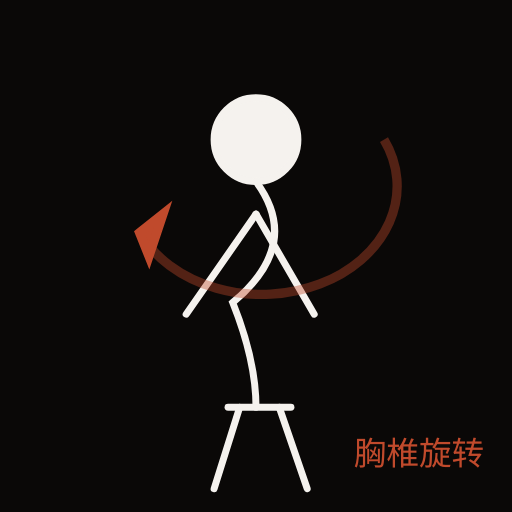
t = 0.00 s
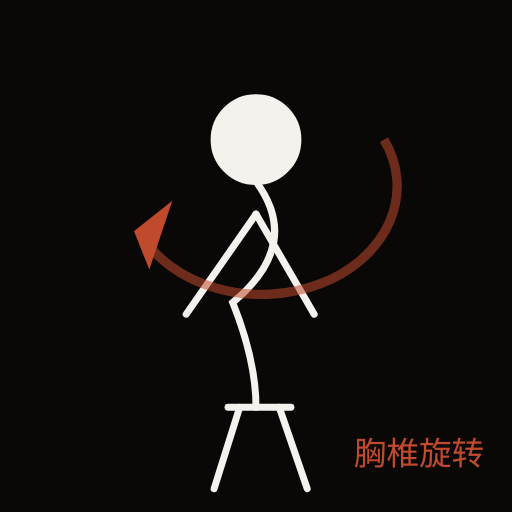
t = 0.31 s
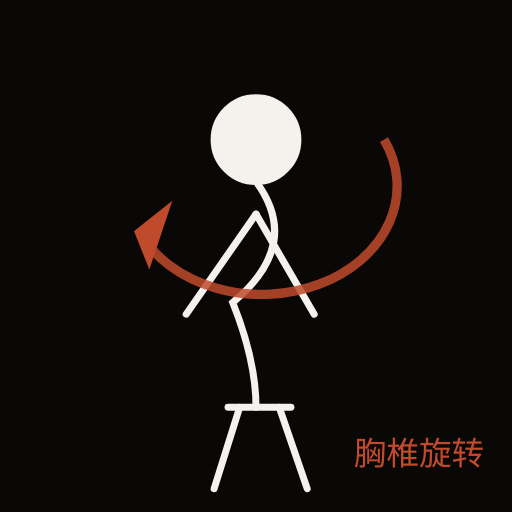
t = 0.94 s
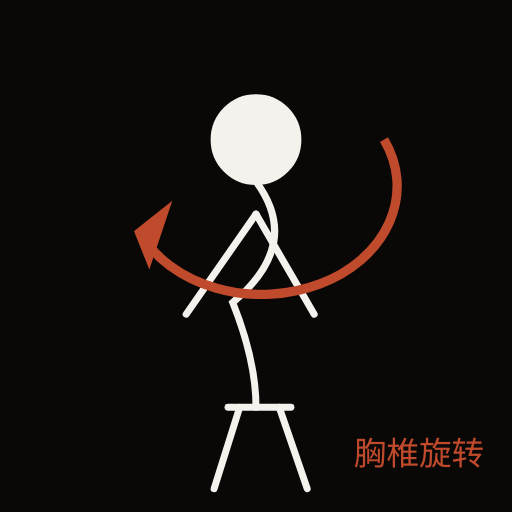
t = 1.25 s
t = 1.56 s: frame unchanged from t = 0.94 s, image omitted
t = 2.19 s: frame unchanged from t = 0.31 s, image omitted

The animated SVG that drew these frames (rendered in a browser with its animation timeline set to each time). Animation: 1 SMIL element (animate=1); one cycle of 2.50 s, repeats indefinitely.

<svg xmlns="http://www.w3.org/2000/svg" viewBox="0 0 220 220" width="220" height="220">
  <rect width="220" height="220" fill="#0A0807"/>
  <g stroke="#F5F2EE" stroke-width="3" fill="none" stroke-linecap="round">
    <circle cx="110" cy="60" r="18" fill="#F5F2EE"/>
    <path d="M 110 78 Q 130 105 100 130 Q 110 155 110 175" fill="none"/>
    <line x1="98" y1="175" x2="125" y2="175"/>
    <line x1="103" y1="175" x2="92" y2="210"/>
    <line x1="120" y1="175" x2="132" y2="210"/>
    <line x1="110" y1="92" x2="135" y2="135"/>
    <line x1="110" y1="92" x2="80" y2="135"/>
  </g>
  <!-- S 形弧线旋转:左到右交替 -->
  <g fill="none" stroke="#C04A2C" stroke-width="4">
    <path d="M 165 60 A 50 40 0 1 1 60 100">
      <animate attributeName="opacity"
        values="0.4; 1; 0.4" dur="2.5s" repeatCount="indefinite"/>
    </path>
    <path d="M 60 100 L 70 92 L 64 110 Z" fill="#C04A2C"/>
  </g>
  <text x="180" y="200" text-anchor="middle" fill="#C04A2C" font-size="14" font-family="sans-serif">胸椎旋转</text>
</svg>
